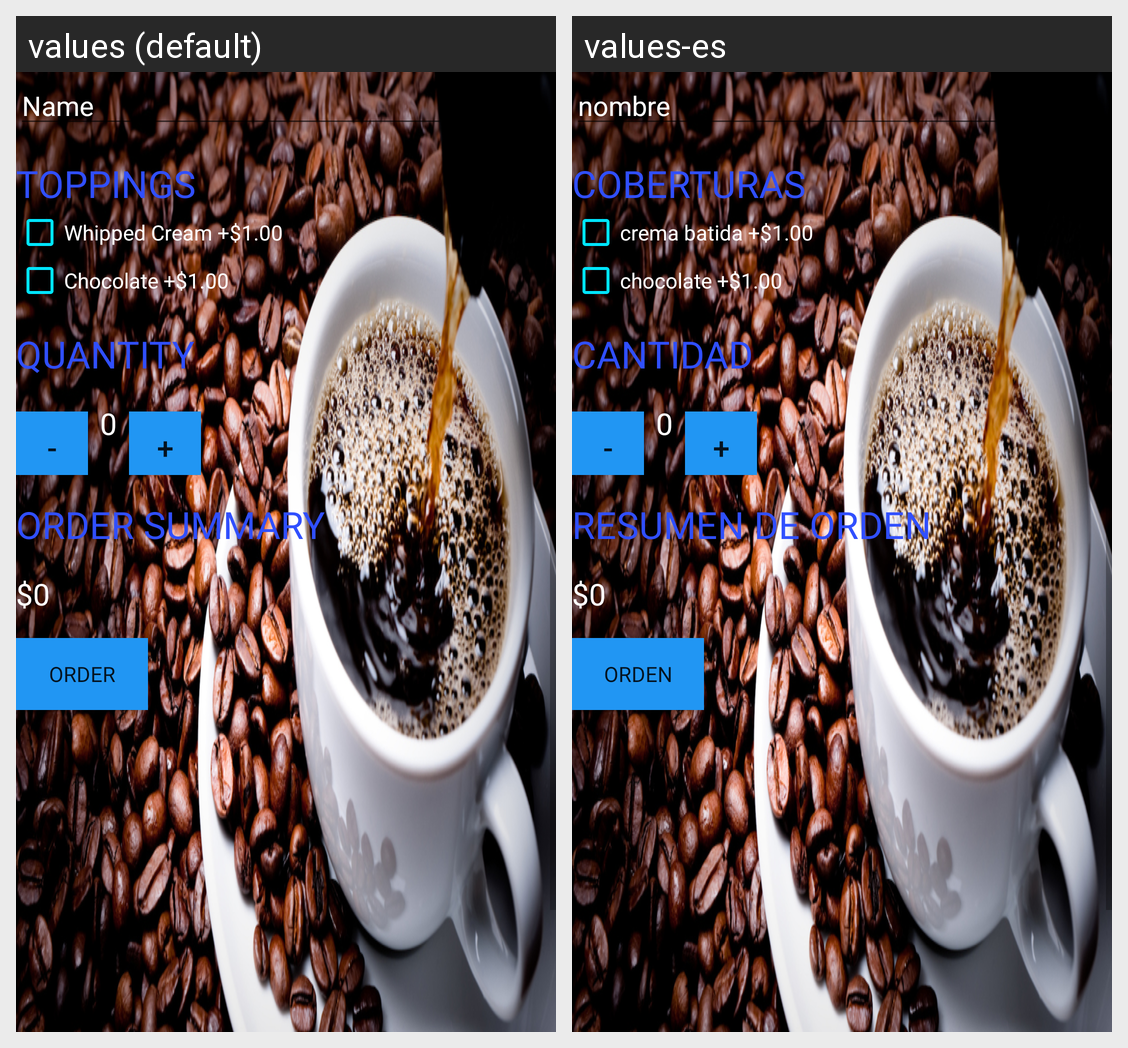

For this localized Android screen grid, give each drawn string resource with its value in every locale shown.
Android screen res/layout/activity_main.xml rendered under 2 locales, left to right: values (default), values-es. Device: Nexus 5 (rendered at 1080×1920; each locale shown at half size, 540×960, under a caption strip naming it); theme AppTheme.
Strings drawn on this screen, with the default value and each locale's value (text and hints the layout hard-codes, and strings that could not be matched under every locale, appear in the picture but are not listed):

nameBox
  values: Name
  values-es: nombre

toppings
  values: toppings
  values-es: coberturas

option1
  values: Whipped Cream +$1.00
  values-es: crema batida +$1.00

option2
  values: Chocolate +$1.00
  values-es: chocolate +$1.00

qText
  values: quantity
  values-es: cantidad

down
  values: -
  values-es: -  [not translated; the default value is used]

quantity
  values: 0
  values-es: 0  [not translated; the default value is used]

up
  values: +
  values-es: +  [not translated; the default value is used]

summary
  values: order summary
  values-es: resumen de orden

price
  values: $0
  values-es: $0  [not translated; the default value is used]

orderButton
  values: order
  values-es: orden
